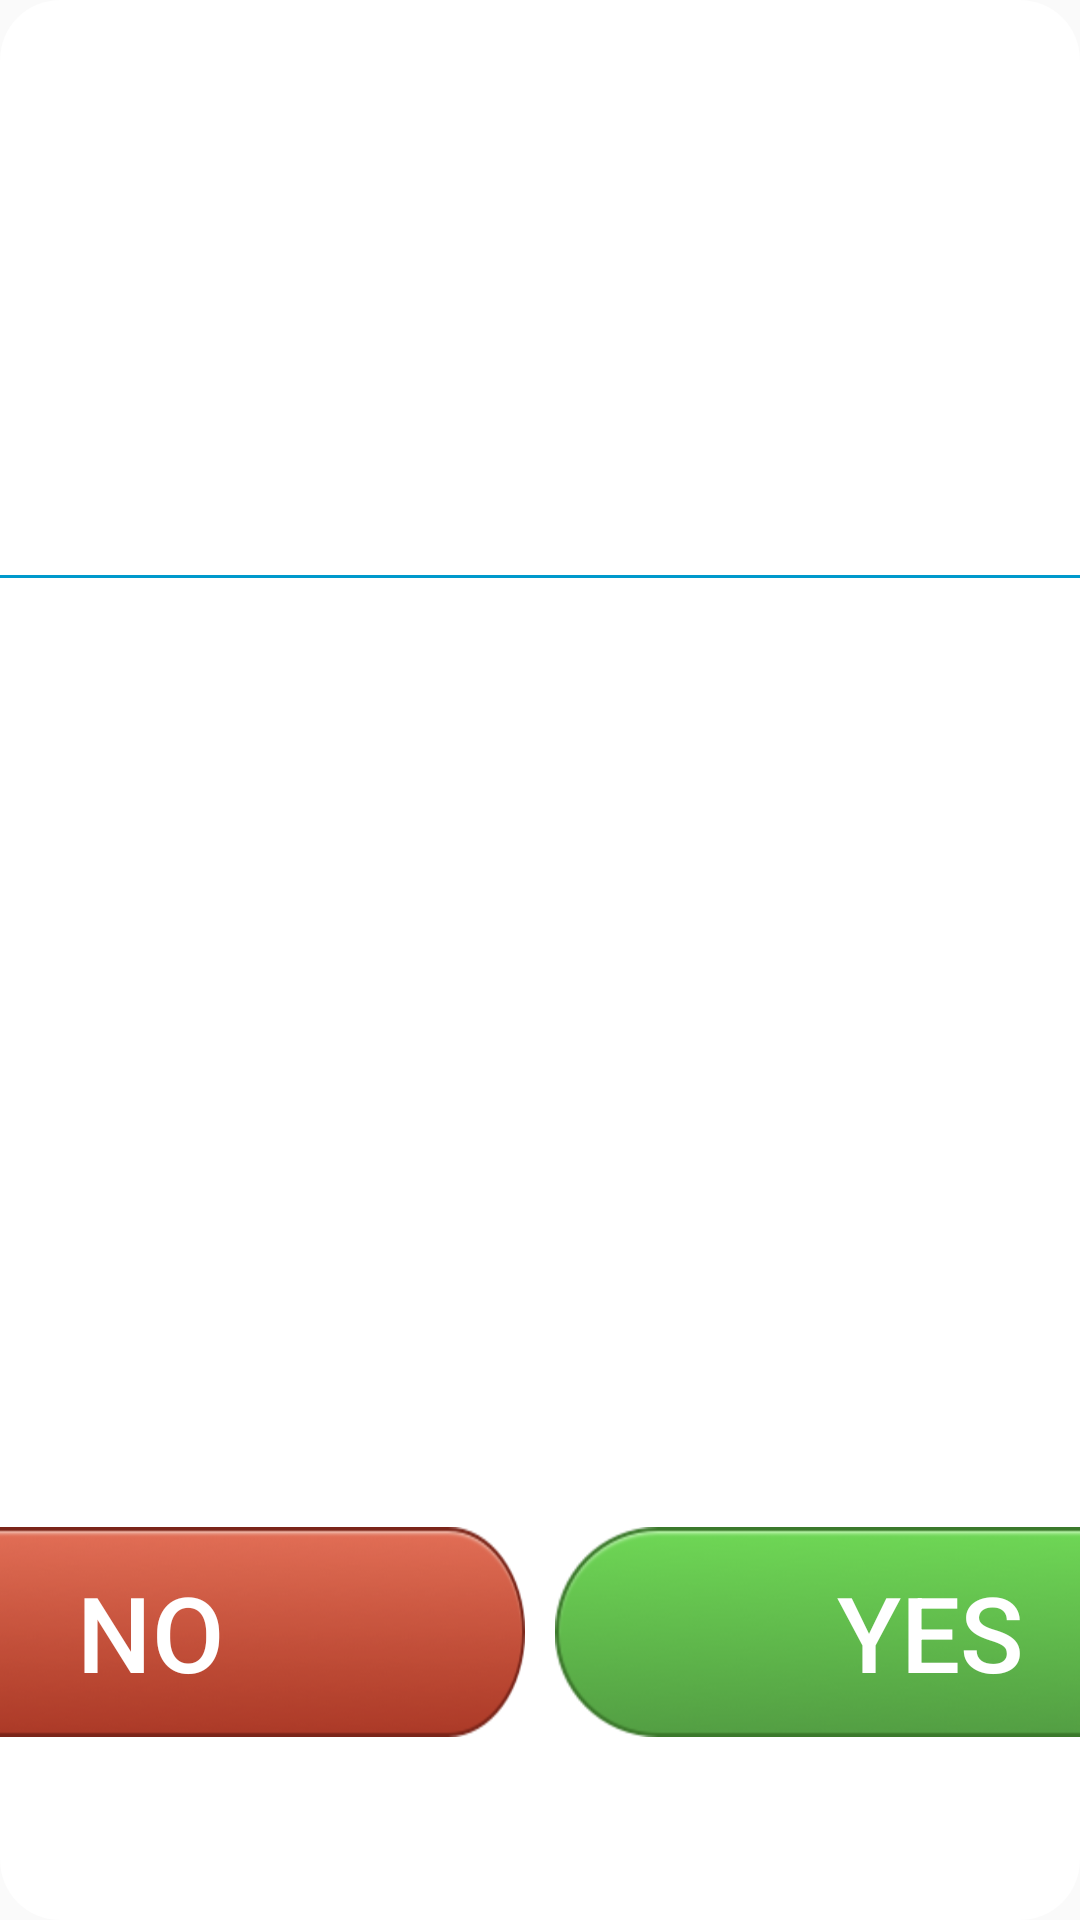

This screen was rendered from an Android layout file. Write that file and the resources it references.
<!-- AndroidManifest.xml: application theme AppTheme -->
<!-- res/layout/confirm_dialog.xml -->
<?xml version="1.0" encoding="utf-8"?>

<LinearLayout xmlns:android="http://schemas.android.com/apk/res/android"
    xmlns:gp="http://schemas.android.com/apk/res/net.grandpad.panther"
    android:layout_width="match_parent"
    android:layout_height="match_parent"
    android:background="@drawable/rounded_white_bg"
    android:orientation="vertical"
    android:weightSum="1" >

    <LinearLayout
        android:layout_width="match_parent"
        android:layout_height="0dp"
        android:layout_weight=".3"
        android:gravity="center_vertical"
        android:orientation="horizontal"
        android:paddingBottom="5dp"
        android:paddingLeft="20dp"
        android:paddingTop="5dp" >

        <ImageView
            android:id="@+id/iv_dialog_image"
            android:layout_width="wrap_content"
            android:layout_height="match_parent"
            android:layout_marginRight="20dp" />

        <TextView
            android:id="@+id/tv_dialog_title"
            android:layout_width="wrap_content"
            android:layout_height="wrap_content"
            android:textColor="@android:color/holo_blue_dark"
            android:textSize="45sp" />
    </LinearLayout>

    <View
        android:layout_width="fill_parent"
        android:layout_height="1dp"
        android:background="@android:color/holo_blue_dark" />

    <TextView
        android:id="@+id/tv_dialog_message"
        android:layout_width="match_parent"
        android:layout_height="0dp"
        android:layout_weight=".4"
        android:gravity="center_vertical|center_horizontal"
        android:paddingLeft="40dp"
        android:paddingRight="40dp"
        android:textSize="35sp" />

    <LinearLayout
        android:layout_width="match_parent"
        android:layout_height="0dp"
        android:layout_weight=".3"
        android:gravity="center_vertical|center_horizontal"
        android:orientation="horizontal" >

        <Button
            android:id="@+id/btn_dialog_no"
            android:layout_width="250dp"
            android:layout_height="wrap_content"
            android:layout_marginRight="5dp"
            android:background="@drawable/cancel_button"
            android:text="No"
            android:textColor="@android:color/white"
            android:textSize="35sp" />

        <Button
            android:id="@+id/btn_dialog_yes"
            android:layout_width="250dp"
            android:layout_height="wrap_content"
            android:layout_marginLeft="5dp"
            android:background="@drawable/green_button"
            android:text="Yes"
            android:textColor="@android:color/white"
            android:textSize="35sp" />
    </LinearLayout>

</LinearLayout>
<!-- resources referenced by this layout -->
<resources>
  <!-- drawable cancel_button: png bitmap (drawable-hdpi, 17615 bytes) -->
  <!-- drawable green_button: png bitmap (drawable-hdpi, 18806 bytes) -->
  <!-- drawable rounded_white_bg (drawable-hdpi) -->
  <shape xmlns:android="http://schemas.android.com/apk/res/android"
  	android:shape="rectangle" >
  
  	<gradient
  		android:angle="270"
  		android:endColor="#FFFFFF"
  		android:startColor="#FFFFFF" />
  
  	<corners
  		android:bottomLeftRadius="20dp"
  		android:bottomRightRadius="20dp"
  		android:topLeftRadius="20dp"
  		android:topRightRadius="20dp" />
  
  </shape>
  <style name="AppTheme" parent="Theme.AppCompat.Light">
          
      </style>
</resources>
